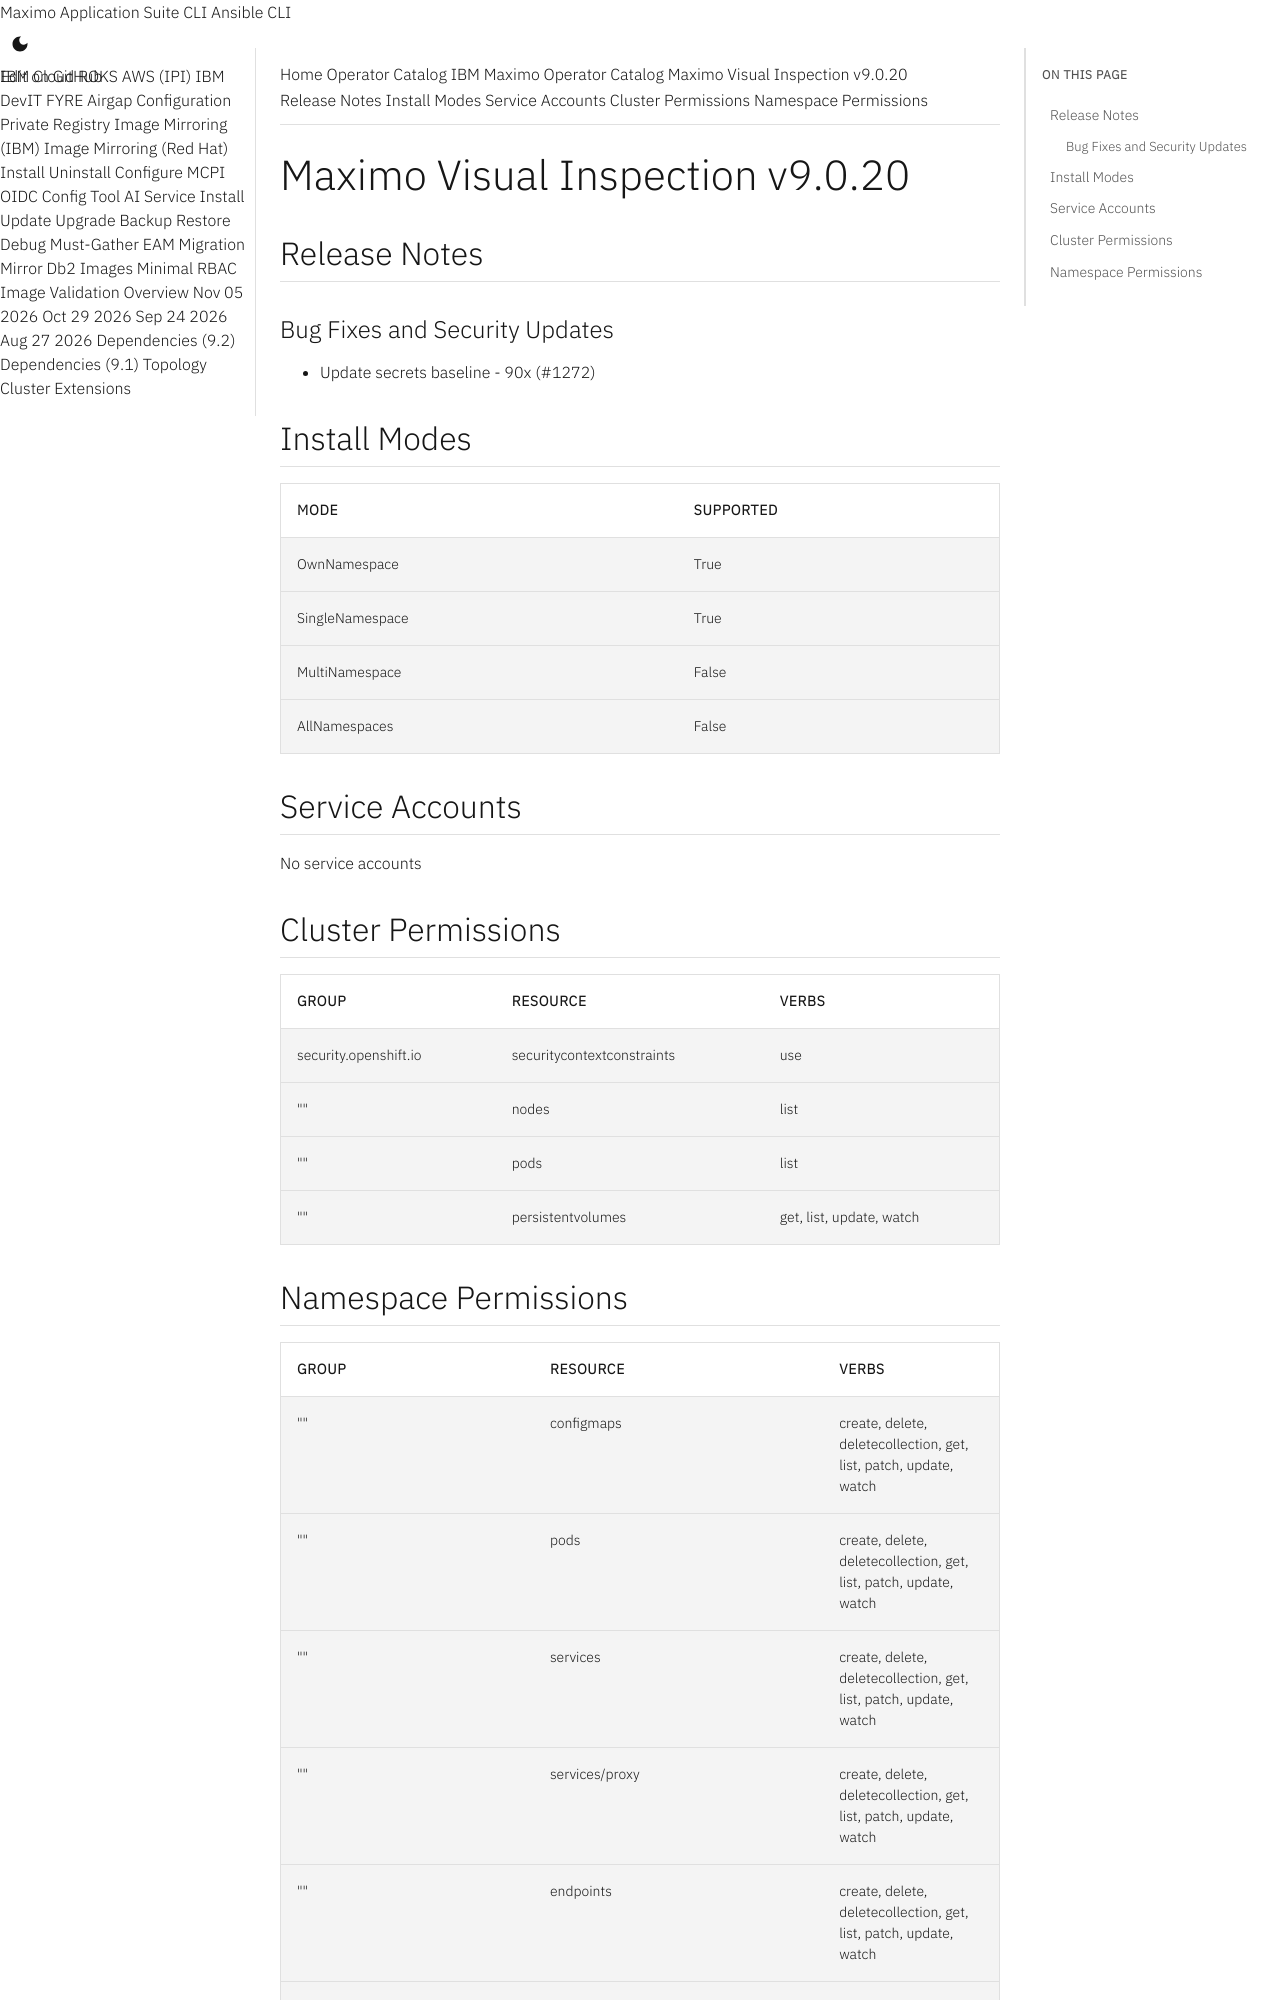

repository: ibm-mas/cli · page: catalogs/packages/ibm-mas-visualinspection/9.0.20/index.html · generator: mkdocs

extra_breadcrumb_title_1: Operator Catalog
extra_breadcrumb_title_2: IBM Maximo Operator Catalog
extra_breadcrumb_url_2: ../../../
nav_title: Operator Catalog

Maximo Visual Inspection v9.0.20
================================================================================

Release Notes
--------------------------------------------------------------------------------
### Bug Fixes and Security Updates
- Update secrets baseline - 90x (#1272)

Install Modes
--------------------------------------------------------------------------------
| Mode                 | Supported |
| :------------------- | :-------- |
| OwnNamespace         | True      |
| SingleNamespace      | True      |
| MultiNamespace       | False     |
| AllNamespaces        | False     |

Service Accounts
--------------------------------------------------------------------------------
No service accounts

Cluster Permissions
--------------------------------------------------------------------------------
| Group                                    | Resource                                 | Verbs                                                                            |
| :--------------------------------------- | :--------------------------------------- | :------------------------------------------------------------------------------- |
| security.openshift.io                    | securitycontextconstraints               | use                                                                              |
| ""                                       | nodes                                    | list                                                                             |
| ""                                       | pods                                     | list                                                                             |
| ""                                       | persistentvolumes                        | get, list, update, watch                                                         |
